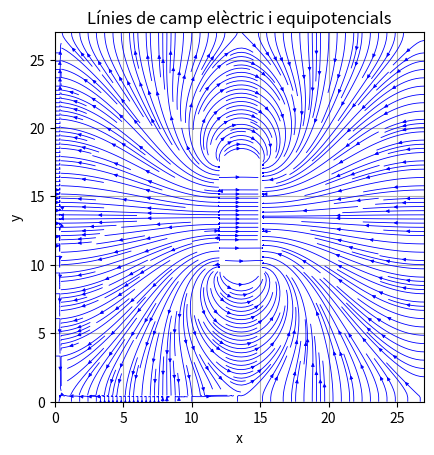

Source code (Python):
import numpy as np
import matplotlib.pyplot as plt

# Dimensions de la malla
nx, ny = 132, 132
V = np.zeros((ny, nx))
d = 15
l = 40

# Condicions de contorn (dos rectangles com plaques)
V[int(ny/2-l/2):int(ny/2+l/2), int(nx/2 - d/2):int(nx/2 - d/2)+2] = 7.5  # placa esquerra
V[int(ny/2-l/2):int(ny/2+l/2), int(nx/2 + d/2):int(nx/2 + d/2)+2] = -7.5    # placa dreta

# Iteració per resoldre Laplace (mètode de Jacobi)
for _ in range(6000):
    V_new = V.copy()
    V_new[1:-1,1:-1] = 0.25 * (V[1:-1, :-2] + V[1:-1, 2:] + V[:-2, 1:-1] + V[2:, 1:-1])
    
    # Reaplica condicions de contorn a la nova matriu
    V_new[int(ny/2-l/2):int(ny/2+l/2), int(nx/2 - d/2):int(nx/2 - d/2)+2] = 7.5
    V_new[int(ny/2-l/2):int(ny/2+l/2), int(nx/2 + d/2):int(nx/2 + d/2)+2] = -7.5
    
    V = V_new

V[0,:]=100
V[:,0]=100
#V[90:99,:]=0.1
#V[:,90:99]=0.1
"""
# Dibuixa les línies equipotencials
nivells = [0,1.5,3,7.5,10,13.5,14.99]
nivells = [x-7.5 for x in nivells]  # Potencials concrets que vols mostrar
plt.contour(V, levels=nivells, colors='k')  # 'k' = negre
plt.title("Línies equipotencials (condensador no ideal)")
plt.gca().set_aspect('equal')
#plt.show()
#print(nivells)
"""
x = np.linspace(0, 27, nx)  # coordenades x
y = np.linspace(0, 27, ny)  # coordenades y
X, Y = np.meshgrid(x, y)
ny, nx = V.shape


# Aplanem les dades, les posem per columnes i canviem el centre de coordenades
dades = np.column_stack((X.ravel()-13.5, Y.ravel()-13.5, V.ravel()))

# Guardem com a txt: una fila = x y v
np.savetxt("cond_teo.txt", dades, fmt="%.6f", header="x y V", comments='')

# Calcular components del camp elèctric
Ey, Ex = np.gradient(-V)  # negatiu del gradient del potencial

# Representar línies de camp elèctric
plt.streamplot(X, Y, Ex, Ey, color='blue', density=3, linewidth=0.6, arrowsize=0.5)

# Línies equipotencials (opcional)
#plt.contour(X, Y, V, levels=nivells, colors='black')

# Format de gràfica
plt.gca().set_aspect('equal')
plt.title("Línies de camp elèctric i equipotencials")
plt.xlabel("x")
plt.ylabel("y")
plt.grid(True)
plt.show()
